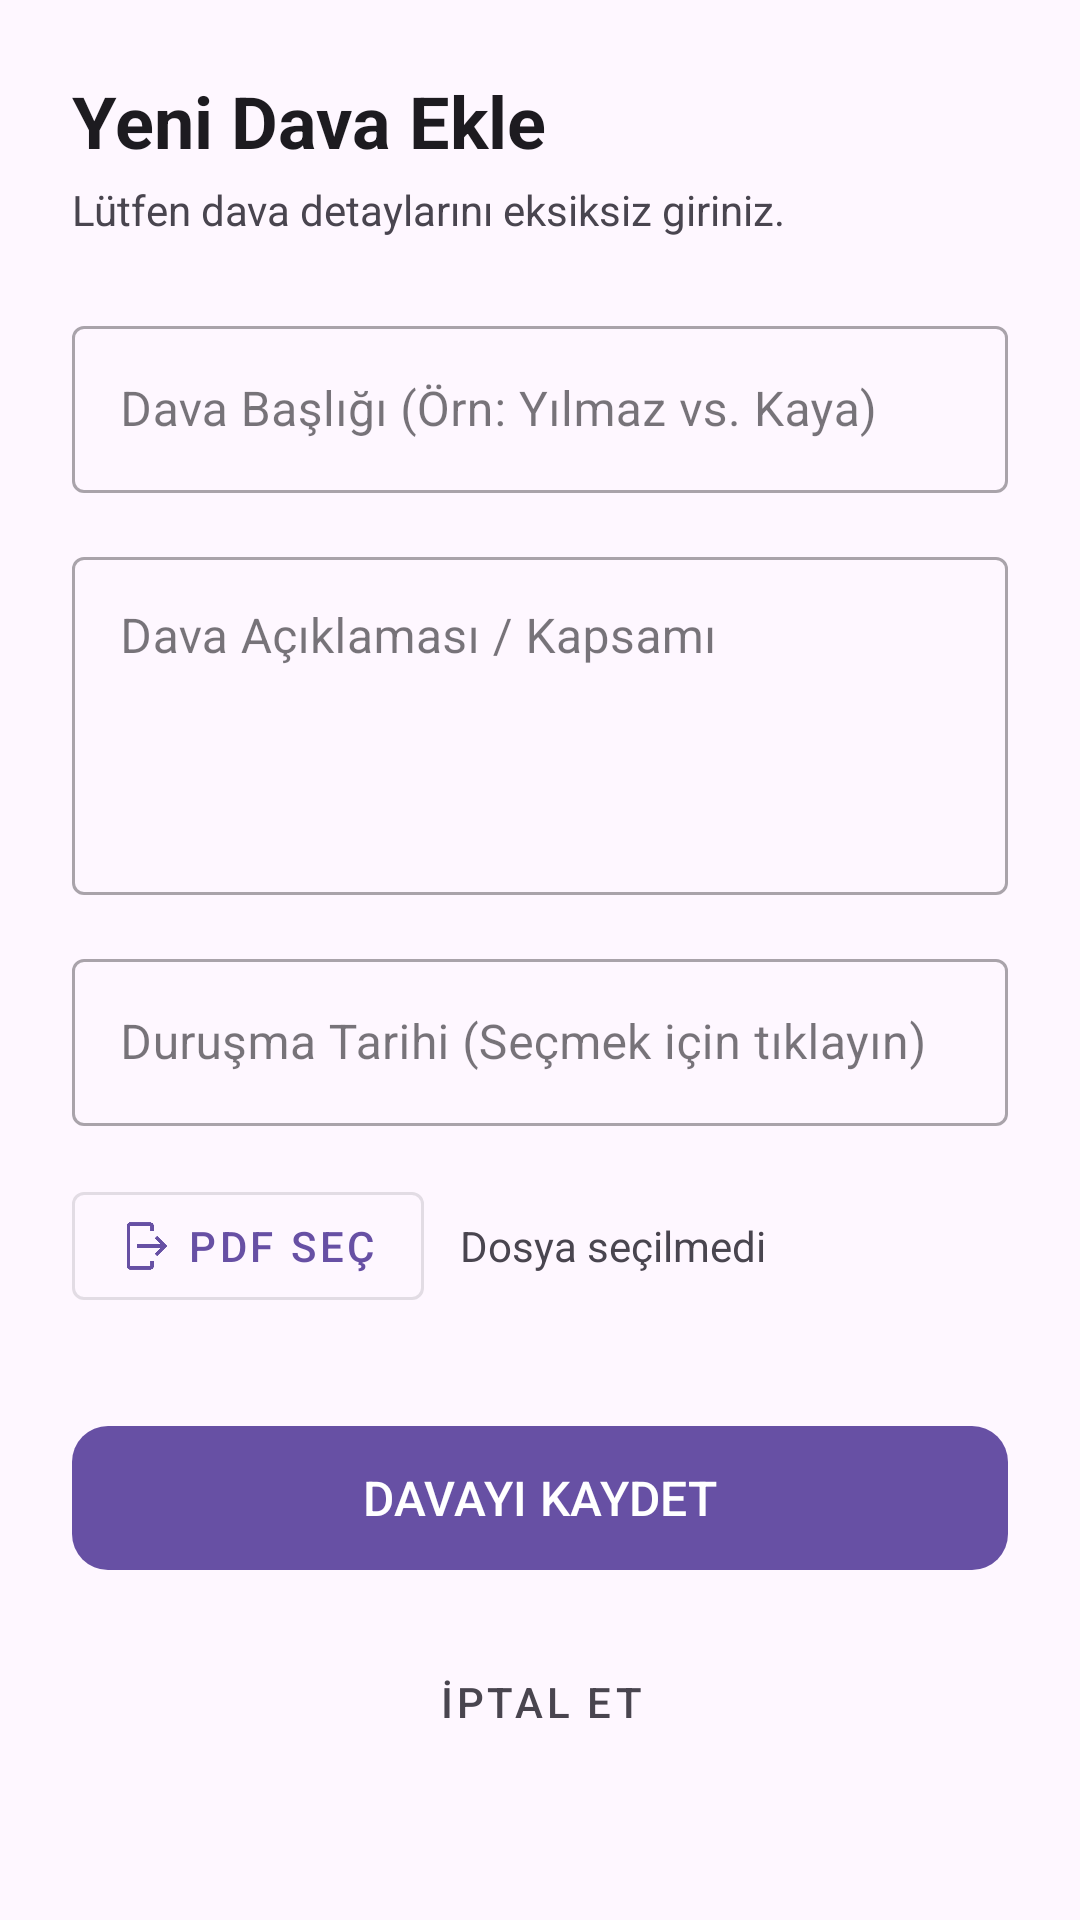

Produce the Android XML layout that renders to this screen, including the resource entries it uses.
<!-- AndroidManifest.xml: application theme Theme.HukukAsistan -->
<!-- res/layout/fragment_add_case.xml -->
<?xml version="1.0" encoding="utf-8"?>
<androidx.constraintlayout.widget.ConstraintLayout xmlns:android="http://schemas.android.com/apk/res/android"
    xmlns:app="http://schemas.android.com/apk/res-auto"
    xmlns:tools="http://schemas.android.com/tools"
    android:layout_width="match_parent"
    android:layout_height="match_parent"
    android:padding="24dp"
    tools:context=".AddCaseFragment">

    <TextView
        android:id="@+id/addCaseTitle"
        android:layout_width="wrap_content"
        android:layout_height="wrap_content"
        android:text="Yeni Dava Ekle"
        android:textAppearance="?attr/textAppearanceHeadline5"
        android:textStyle="bold"
        app:layout_constraintStart_toStartOf="parent"
        app:layout_constraintTop_toTopOf="parent" />

    <TextView
        android:id="@+id/addCaseSubtitle"
        android:layout_width="wrap_content"
        android:layout_height="wrap_content"
        android:layout_marginTop="4dp"
        android:text="Lütfen dava detaylarını eksiksiz giriniz."
        android:textColor="?android:attr/textColorSecondary"
        app:layout_constraintStart_toStartOf="parent"
        app:layout_constraintTop_toBottomOf="@id/addCaseTitle" />

    <com.google.android.material.textfield.TextInputLayout
        android:id="@+id/titleInputLayout"
        style="@style/Widget.MaterialComponents.TextInputLayout.OutlinedBox"
        android:layout_width="match_parent"
        android:layout_height="wrap_content"
        android:layout_marginTop="24dp"
        android:hint="Dava Başlığı (Örn: Yılmaz vs. Kaya)"
        app:layout_constraintTop_toBottomOf="@+id/addCaseSubtitle">

        <com.google.android.material.textfield.TextInputEditText
            android:id="@+id/titleEditText"
            android:layout_width="match_parent"
            android:layout_height="wrap_content"
            android:inputType="text" />
    </com.google.android.material.textfield.TextInputLayout>

    <com.google.android.material.textfield.TextInputLayout
        android:id="@+id/descInputLayout"
        style="@style/Widget.MaterialComponents.TextInputLayout.OutlinedBox"
        android:layout_width="match_parent"
        android:layout_height="wrap_content"
        android:layout_marginTop="16dp"
        android:hint="Dava Açıklaması / Kapsamı"
        app:layout_constraintTop_toBottomOf="@+id/titleInputLayout">

        <com.google.android.material.textfield.TextInputEditText
            android:id="@+id/descriptionEditText"
            android:layout_width="match_parent"
            android:layout_height="wrap_content"
            android:gravity="top|start"
            android:inputType="textMultiLine"
            android:lines="4" />
    </com.google.android.material.textfield.TextInputLayout>

    <com.google.android.material.textfield.TextInputLayout
        android:id="@+id/dateInputLayout"
        style="@style/Widget.MaterialComponents.TextInputLayout.OutlinedBox"
        android:layout_width="match_parent"
        android:layout_height="wrap_content"
        android:layout_marginTop="16dp"
        android:hint="Duruşma Tarihi (Seçmek için tıklayın)"
        app:layout_constraintTop_toBottomOf="@+id/descInputLayout">

        <com.google.android.material.textfield.TextInputEditText
            android:id="@+id/dateEditText"
            android:layout_width="match_parent"
            android:layout_height="wrap_content"
            android:clickable="true"
            android:focusable="false"
            android:inputType="none" />
    </com.google.android.material.textfield.TextInputLayout>

    <LinearLayout
        android:id="@+id/pdfSelectionLayout"
        android:layout_width="match_parent"
        android:layout_height="wrap_content"
        android:layout_marginTop="16dp"
        android:gravity="center_vertical"
        android:orientation="horizontal"
        app:layout_constraintTop_toBottomOf="@+id/dateInputLayout">

        <com.google.android.material.button.MaterialButton
            android:id="@+id/selectPdfButton"
            style="@style/Widget.MaterialComponents.Button.OutlinedButton"
            android:layout_width="wrap_content"
            android:layout_height="wrap_content"
            android:text="PDF SEÇ"
            app:icon="@drawable/logouticon" />
        <TextView
        android:id="@+id/selectedPdfNameText"
        android:layout_width="0dp"
        android:layout_height="wrap_content"
        android:layout_marginStart="12dp"
        android:layout_weight="1"
        android:text="Dosya seçilmedi"
        android:textColor="?android:attr/textColorSecondary" />
    </LinearLayout>


    <com.google.android.material.button.MaterialButton
        android:id="@+id/saveCaseButton"
        android:layout_width="match_parent"
        android:layout_height="56dp"
        android:layout_marginTop="96dp"
        android:text="DAVAYI KAYDET"
        android:textSize="16sp"
        app:cornerRadius="12dp"
        app:layout_constraintEnd_toEndOf="parent"
        app:layout_constraintHorizontal_bias="0.0"
        app:layout_constraintStart_toStartOf="parent"
        app:layout_constraintTop_toBottomOf="@+id/dateInputLayout" />

    <com.google.android.material.button.MaterialButton
        android:id="@+id/cancelButton"
        style="@style/Widget.MaterialComponents.Button.TextButton"
        android:layout_width="wrap_content"
        android:layout_height="wrap_content"
        android:layout_marginTop="16dp"
        android:text="İptal Et"
        android:textColor="?android:attr/textColorSecondary"
        app:layout_constraintEnd_toEndOf="parent"
        app:layout_constraintHorizontal_bias="0.501"
        app:layout_constraintStart_toStartOf="parent"
        app:layout_constraintTop_toBottomOf="@+id/saveCaseButton" />

</androidx.constraintlayout.widget.ConstraintLayout>
<!-- resources referenced by this layout -->
<resources>
  <!-- drawable logouticon: png bitmap (drawable, 2330 bytes) -->
  <style name="Theme.HukukAsistan" parent="Base.Theme.HukukAsistan" />
  <style name="Base.Theme.HukukAsistan" parent="Theme.Material3.DayNight.NoActionBar">
          
          
      </style>
</resources>
